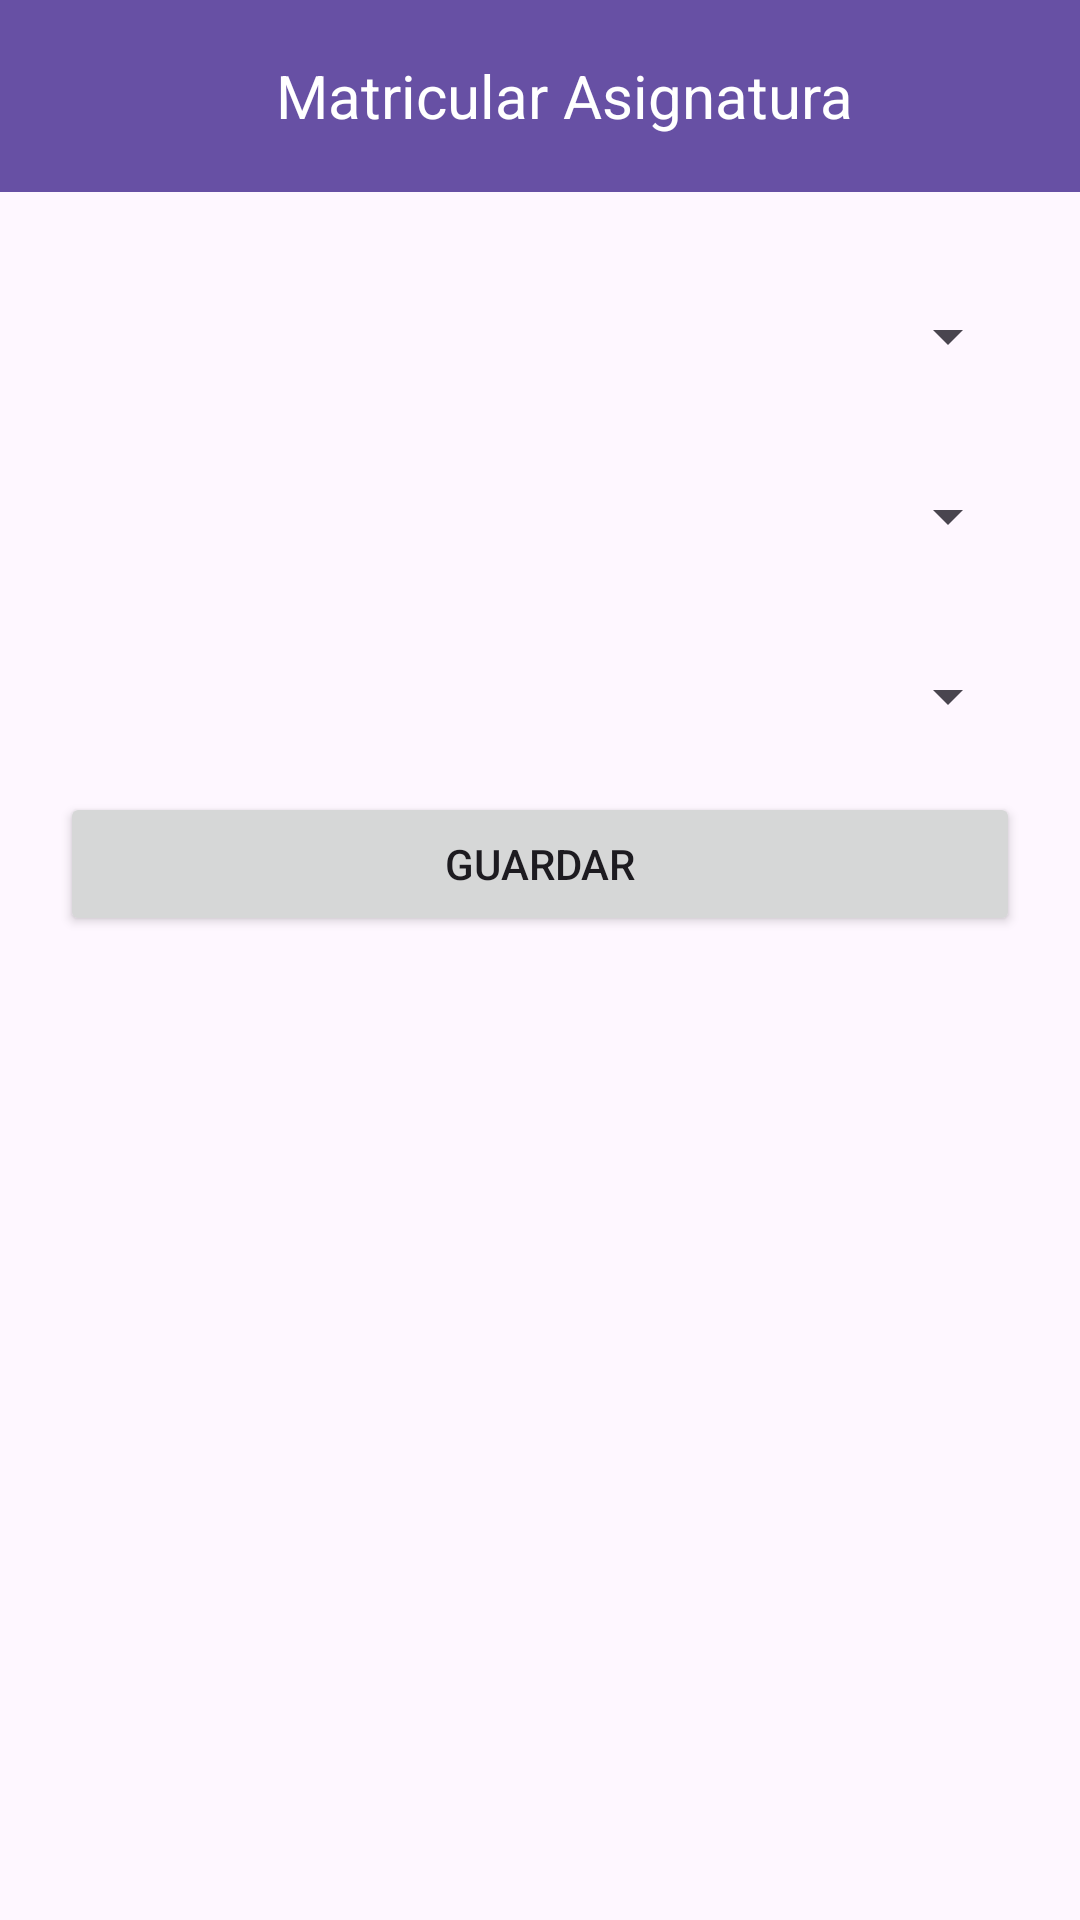

Produce the Android XML layout that renders to this screen, including the resource entries it uses.
<!-- AndroidManifest.xml: application theme Theme.EntidadAcademica -->
<!-- res/layout/create_matricula_asignatura.xml -->
<?xml version="1.0" encoding="utf-8"?>
<androidx.constraintlayout.widget.ConstraintLayout xmlns:android="http://schemas.android.com/apk/res/android"
    xmlns:app="http://schemas.android.com/apk/res-auto"
    xmlns:tools="http://schemas.android.com/tools"
    android:layout_width="match_parent"
    android:layout_height="match_parent"
    tools:context=".CreateAsignatura">

    <androidx.appcompat.widget.Toolbar
        android:id="@+id/toolbar_matricula_asignatura"
        android:layout_width="0dp"
        android:layout_height="wrap_content"
        android:background="?attr/colorPrimary"
        android:minHeight="?attr/actionBarSize"
        android:theme="?attr/actionBarTheme"
        app:layout_constraintEnd_toEndOf="parent"
        app:layout_constraintStart_toStartOf="parent"
        app:layout_constraintTop_toTopOf="parent">
        <TextView
            android:id="@+id/toolbar_title"
            android:layout_width="match_parent"
            android:layout_height="wrap_content"
            android:text="Matricular Asignatura"
            android:textColor="#fff"
            android:textSize="20sp"
            android:gravity="center" />
        </androidx.appcompat.widget.Toolbar>

    <LinearLayout
        android:id="@+id/linearLayout_asignatura"
        android:layout_width="0dp"
        android:layout_height="0dp"
        android:orientation="vertical"
        app:layout_constraintBottom_toBottomOf="parent"
        app:layout_constraintEnd_toEndOf="parent"
        app:layout_constraintStart_toStartOf="parent"
        app:layout_constraintTop_toBottomOf="@+id/toolbar_matricula_asignatura">

    <LinearLayout
        android:id="@+id/linearLayout4"
        android:layout_width="match_parent"
        android:layout_height="wrap_content"
        android:orientation="vertical"
        android:padding="20dp">

        <LinearLayout
            android:layout_width="match_parent"
            android:layout_height="wrap_content"
            android:orientation="horizontal"
            android:paddingBottom="20dp">

            <Spinner
                android:id="@+id/idEstudianteSpinner"
                android:layout_width="match_parent"
                android:layout_height="wrap_content"
                android:layout_marginTop="16dp"
                android:prompt="@string/prompt_estudiante" />
        </LinearLayout>

        <LinearLayout
            android:layout_width="match_parent"
            android:layout_height="wrap_content"
            android:orientation="horizontal"
            android:paddingBottom="20dp">

            <Spinner
                android:id="@+id/idAsignaturaSpinner"
                android:layout_width="match_parent"
                android:layout_height="wrap_content"
                android:layout_marginTop="16dp"
                android:prompt="@string/prompt_asignatura" />
        </LinearLayout>

        <LinearLayout
            android:layout_width="match_parent"
            android:layout_height="wrap_content"
            android:orientation="horizontal"
            android:paddingBottom="20dp">

            <Spinner
                android:id="@+id/idDocenteSpinner"
                android:layout_width="match_parent"
                android:layout_height="wrap_content"
                android:layout_marginTop="16dp"
                android:prompt="@string/prompt_docente" />
        </LinearLayout>

        <LinearLayout
            android:layout_width="match_parent"
            android:layout_height="wrap_content"
            android:orientation="horizontal"
            android:paddingBottom="20dp">

            <Button
                android:id="@+id/guardarAsignaturaButton"
                android:layout_width="wrap_content"
                android:layout_height="wrap_content"
                android:layout_weight="1"
                android:onClick="guardarMatriculaAsignatura"
                android:text="Guardar" />
        </LinearLayout>

    </LinearLayout>

    </LinearLayout>
</androidx.constraintlayout.widget.ConstraintLayout>
<!-- resources referenced by this layout -->
<resources>
  <string name="prompt_asignatura">Selecciona una asignatura</string>
  <string name="prompt_docente">Selecciona un docente</string>
  <string name="prompt_estudiante">Selecciona un estudiante</string>
  <style name="Theme.EntidadAcademica" parent="Base.Theme.EntidadAcademica" />
  <style name="Base.Theme.EntidadAcademica" parent="Theme.Material3.DayNight.NoActionBar">
          
          
      </style>
</resources>
